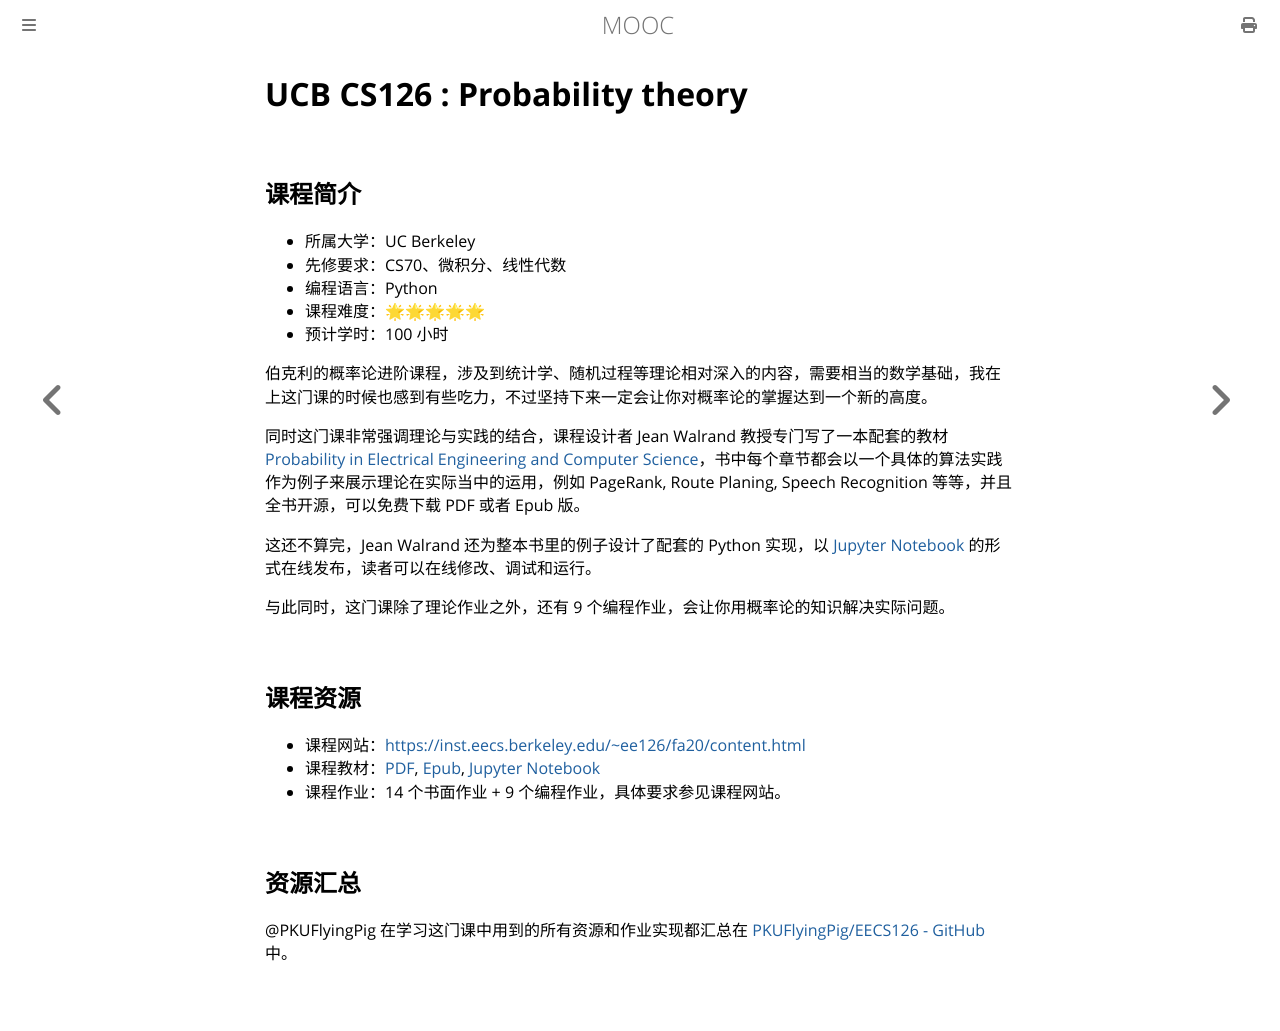

repository: Hanguangwu/MOOC · page: docs/数学/CS126.html · generator: mdbook

# UCB CS126 : Probability theory

## 课程简介

- 所属大学：UC Berkeley
- 先修要求：CS70、微积分、线性代数
- 编程语言：Python
- 课程难度：🌟🌟🌟🌟🌟
- 预计学时：100 小时

伯克利的概率论进阶课程，涉及到统计学、随机过程等理论相对深入的内容，需要相当的数学基础，我在上这门课的时候也感到有些吃力，不过坚持下来一定会让你对概率论的掌握达到一个新的高度。

同时这门课非常强调理论与实践的结合，课程设计者 Jean Walrand 教授专门写了一本配套的教材[Probability in Electrical Engineering and Computer Science](https://link.springer.com/book/10.1007/978-3-030-49995-2)，书中每个章节都会以一个具体的算法实践作为例子来展示理论在实际当中的运用，例如 PageRank, Route Planing, Speech Recognition 等等，并且全书开源，可以免费下载 PDF 或者 Epub 版。

这还不算完，Jean Walrand 还为整本书里的例子设计了配套的 Python 实现，以 [Jupyter Notebook](https://jeanwalrand.github.io/PeecsJB/intro.html) 的形式在线发布，读者可以在线修改、调试和运行。

与此同时，这门课除了理论作业之外，还有 9 个编程作业，会让你用概率论的知识解决实际问题。

## 课程资源

- 课程网站：<https://inst.eecs.berkeley.edu/~ee126/fa20/content.html>
- 课程教材：[PDF], [Epub], [Jupyter Notebook][Jupyter_Notebook]
- 课程作业：14 个书面作业 + 9 个编程作业，具体要求参见课程网站。

[PDF]: https://link.springer.com/content/pdf/10.1007%2F978-3-030-49995-2.pdf
[Epub]: https://link.springer.com/download/epub/10.1007%2F978-3-030-49995-2.epub
[Jupyter_Notebook]: https://jeanwalrand.github.io/PeecsJB/intro.html

## 资源汇总

@PKUFlyingPig 在学习这门课中用到的所有资源和作业实现都汇总在 [PKUFlyingPig/EECS126 - GitHub](https://github.com/PKUFlyingPig/EECS126) 中。
